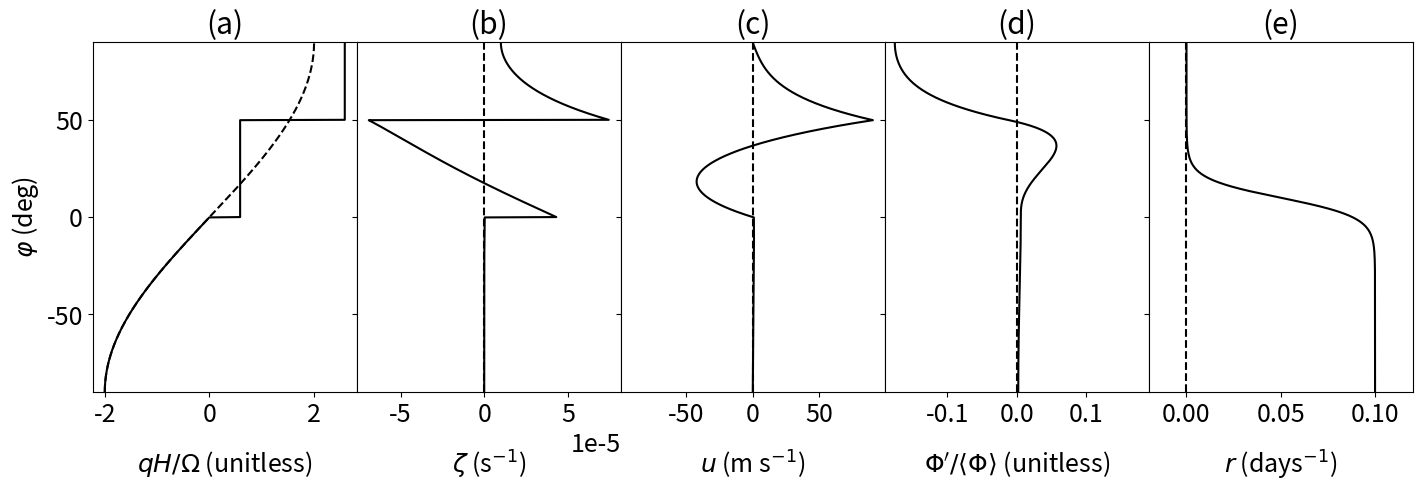

Generate this figure with matplotlib:
import numpy as np
import matplotlib.pyplot as plt
from scipy.special import roots_legendre
from scipy.signal import savgol_filter

tol = 1e-10
alpha = 0.3

deg = 1000  # no more than ten, weights problematic!
mu, w = roots_legendre(deg)
w = np.array(w)
mu = np.array(mu)

lat = np.rad2deg(np.arcsin(mu))
Omega = 2 * np.pi / (3600 * 24)  # rad/s
H = 10*1e3  # m
R = 6.371*1e6  # m
g = 9.81  # m/s

Phi = np.zeros_like(lat)
zeta = np.zeros_like(lat)
u = np.zeros_like(lat)

qs = 0.2933 * 2 * Omega / H
qv = 2 * Omega / H + qs
qe = lambda phi: (qv * (50 < phi <= 90) + qs * (0 < phi <= 50)
                  + 2 * Omega * np.sin(np.deg2rad(phi)) / H * (-90 <= phi <= 0) + 0)
qe = np.array([qe(l) for l in lat])
q0 = np.zeros_like(lat)

Phi[:] = H * g
it = 0
while True:
    # vorticity
    q0_num = 0
    q0_den = 0
    for i in range(0, deg):
        q0_num = q0_num + qe[i] * Phi[i] * w[i]
        q0_den = q0_den + Phi[i] * w[i]
    q0 = - q0_num / q0_den
    zeta_prev = zeta
    zeta = (qe + q0) * Phi / g - 2 * Omega * mu

    if it > 1:
        zeta = alpha * zeta + (1-alpha) * zeta_prev

    # velocity
    u[0] = zeta[0] * w[0]
    for i in range(1, deg):
        u[i] = u[i - 1] + zeta[i] * w[i]
    u = - R * u / np.sqrt(1-mu**2)
    uu = u / np.sqrt(1-mu**2)

    # geopotential height
    Phi[0] = uu[0] * mu[0] * (2*Omega*R+uu[0]) * w[0]
    for i in range(1, deg):
        Phi[i] = Phi[i - 1] + uu[i] * mu[i] * (2*Omega*R+uu[i]) * w[i]
    Phi = - Phi
    Phi_av = np.sum(Phi * w) / 2
    Phi = Phi - Phi_av + H * g

    # error
    q = (2*Omega*mu + zeta)*g/Phi - q0
    err = np.sum(np.sqrt((qe - q)**2))

    # iteration
    it += 1
    print(it, err)

    # break
    if err < tol:
        break

plt.rcParams.update({'font.size': 18})
fig = plt.figure(figsize=(15, 5))
ax = plt.subplot(1, 5, 1)
ax.plot(qe/Omega*H, lat, "k-")
ax.plot(2 * np.sin(np.deg2rad(lat)), lat, "k--")
ax.set_ylim([-90, 90])
ax.set_title("(a)")
ax.set_ylabel(r"$\varphi$ (deg)")
ax.set_xlabel(r"$qH/\Omega$ (unitless)", labelpad=15)
ax = plt.subplot(1, 5, 2)
ax.plot(zeta, lat, "k-")
ax.plot(np.zeros_like(lat), lat, "k--")
ax.set_ylim([-90, 90])
ax.set_title("(b)")
ax.set_yticklabels([])
ax.set_xlabel(r"$\zeta$ (s$^{-1}$)", labelpad=15)
ax = plt.subplot(1, 5, 3)
ax.plot(u, lat, "k-")
ax.plot(np.zeros_like(lat), lat, "k--")
ax.set_ylim([-90, 90])
ax.set_xlim([-99, 99])
ax.set_title("(c)")
ax.set_yticklabels([])
ax.set_xlabel("$u$ (m s$^{-1}$)", labelpad=15)
ax = plt.subplot(1, 5, 4)
ax.plot(Phi/(H*g)-1, lat, "k-")
ax.plot(np.zeros_like(lat), lat, "k--")
ax.set_ylim([-90, 90])
ax.set_xlim([-0.19, 0.19])
ax.set_title("(d)")
ax.set_yticklabels([])
ax.set_xlabel(r"$\Phi'/\langle \Phi \rangle$ (unitless)", labelpad=15)
fig.subplots_adjust(wspace=0.35)

# DRAG

r0 = 1/20
r = lambda phi: r0 * (1 - np.tanh((phi-np.pi/18)/(np.pi/18)))
ax = plt.subplot(1, 5, 5)
ax.plot([r(np.deg2rad(l)) for l in lat], lat, "k-")
ax.plot(np.zeros_like(lat), lat, "k--")
ax.set_ylim([-90, 90])
ax.set_xlim([-0.02, 0.12])
ax.set_title("(e)")
ax.set_yticklabels([])
ax.set_xlabel(r"$r$ (days$^{-1}$)", labelpad=15)
fig.subplots_adjust(left=0.07, right=0.95, top=0.9, bottom=0.2, wspace=0)

fig.savefig("settings.png", dpi=200)
